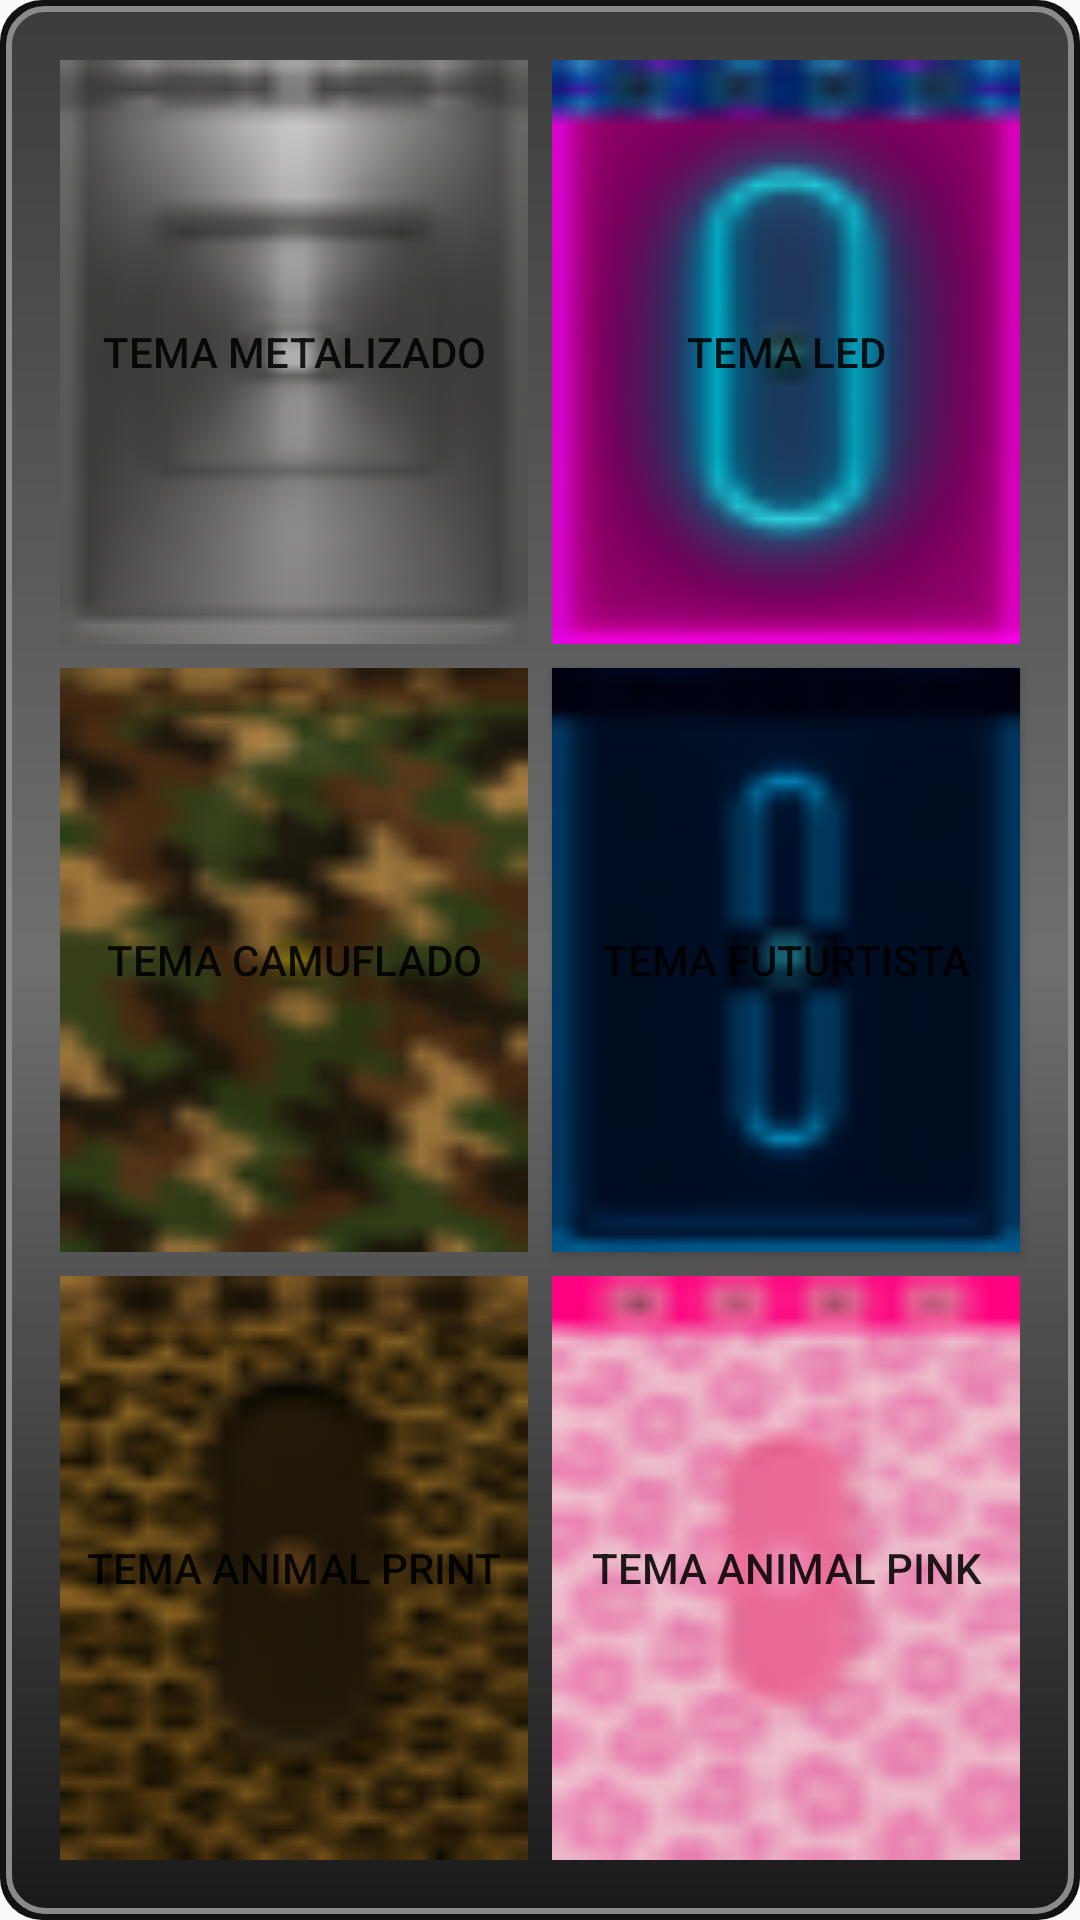

Reconstruct the res/layout file that produces this screen, plus the resources it refers to.
<!-- AndroidManifest.xml: application theme AppTheme -->
<!-- res/layout/configuracion_activity.xml -->
<?xml version="1.0" encoding="utf-8"?>
<GridLayout xmlns:android="http://schemas.android.com/apk/res/android"
    android:id="@+id/gridTemas"
    android:layout_width="match_parent"
    android:layout_height="match_parent"
    android:columnCount="2"
    android:padding="16dp"
    android:alignmentMode="alignMargins"
    android:rowCount="3"
    android:background="@drawable/boton_metalizado"
    android:useDefaultMargins="true">

        <Button
        android:id="@+id/btnTema1"
        android:text="Tema Metalizado"
        android:layout_width="0dp"
            android:background="@drawable/fondo_metalizado_presentacion"
        android:layout_height="wrap_content"
        android:layout_columnWeight="1"
        android:layout_rowWeight="1" />
        <Button
        android:id="@+id/btnTema2"
        android:text="Tema Led"
            android:background="@drawable/fondo_led_presentacion"
        android:layout_width="0dp"
        android:layout_height="wrap_content"
        android:layout_columnWeight="1"
        android:layout_rowWeight="1" />
        <Button
        android:id="@+id/btnTema3"
        android:text="Tema Camuflado"
            android:background="@drawable/fondo_camuflado_presentacion"
        android:layout_width="0dp"
        android:layout_height="wrap_content"
        android:layout_columnWeight="1"
        android:layout_rowWeight="1" />
        <Button
        android:id="@+id/btnTema4"
        android:text="Tema Futurtista"
            android:background="@drawable/fondo_futurista_presentacion"
        android:layout_width="0dp"
        android:layout_height="wrap_content"
        android:layout_columnWeight="1"
        android:layout_rowWeight="1" />
        <Button
        android:id="@+id/btnTema5"
        android:text="Tema Animal Print"
            android:background="@drawable/fondo_animal_presentacion"
        android:layout_width="0dp"
        android:layout_height="wrap_content"
        android:layout_columnWeight="1"
        android:layout_rowWeight="1" />
        <Button
        android:id="@+id/btnTema6"
        android:text="Tema Animal Pink"
            android:background="@drawable/fondo_animal_pink_presentacion"
        android:layout_width="0dp"
        android:layout_height="wrap_content"
        android:layout_columnWeight="1"
        android:layout_rowWeight="1" />


</GridLayout>
<!-- resources referenced by this layout -->
<resources>
  <!-- drawable boton_metalizado (drawable) -->
  <layer-list xmlns:android="http://schemas.android.com/apk/res/android">
  
      
      <item>
          <shape android:shape="rectangle">
              <solid android:color="#121212" />
              <corners android:radius="14dp" />
          </shape>
      </item>
  
      
      <item android:left="2dp" android:top="2dp" android:right="2dp" android:bottom="2dp">
          <shape android:shape="rectangle">
              <gradient
                  android:type="linear"
                  android:angle="270"
                  android:startColor="#3c3c3c"
                  android:centerColor="#6f6f6f"
                  android:endColor="#1a1a1a" />
              <corners android:radius="12dp" />
              <stroke android:width="2dp" android:color="#8a8a8a" />
          </shape>
      </item>
  </layer-list>
  <!-- drawable fondo_animal_pink_presentacion: png bitmap (drawable, 3684 bytes) -->
  <!-- drawable fondo_animal_presentacion: png bitmap (drawable, 4048 bytes) -->
  <!-- drawable fondo_camuflado_presentacion: png bitmap (drawable, 3910 bytes) -->
  <!-- drawable fondo_futurista_presentacion: png bitmap (drawable, 2352 bytes) -->
  <!-- drawable fondo_led_presentacion: png bitmap (drawable, 3023 bytes) -->
  <!-- drawable fondo_metalizado_presentacion: png bitmap (drawable, 2908 bytes) -->
  <style name="AppTheme" parent="Theme.AppCompat.Light.NoActionBar">
          <item name="colorPrimary">@color/black</item>
          <item name="colorPrimaryDark">@color/white</item>
          <item name="colorAccent">@color/teal_200</item>
      </style>
  <color name="black">#FF000000</color>
  <color name="white">#FFFFFFFF</color>
  <color name="teal_200">#FF03DAC5</color>
</resources>
